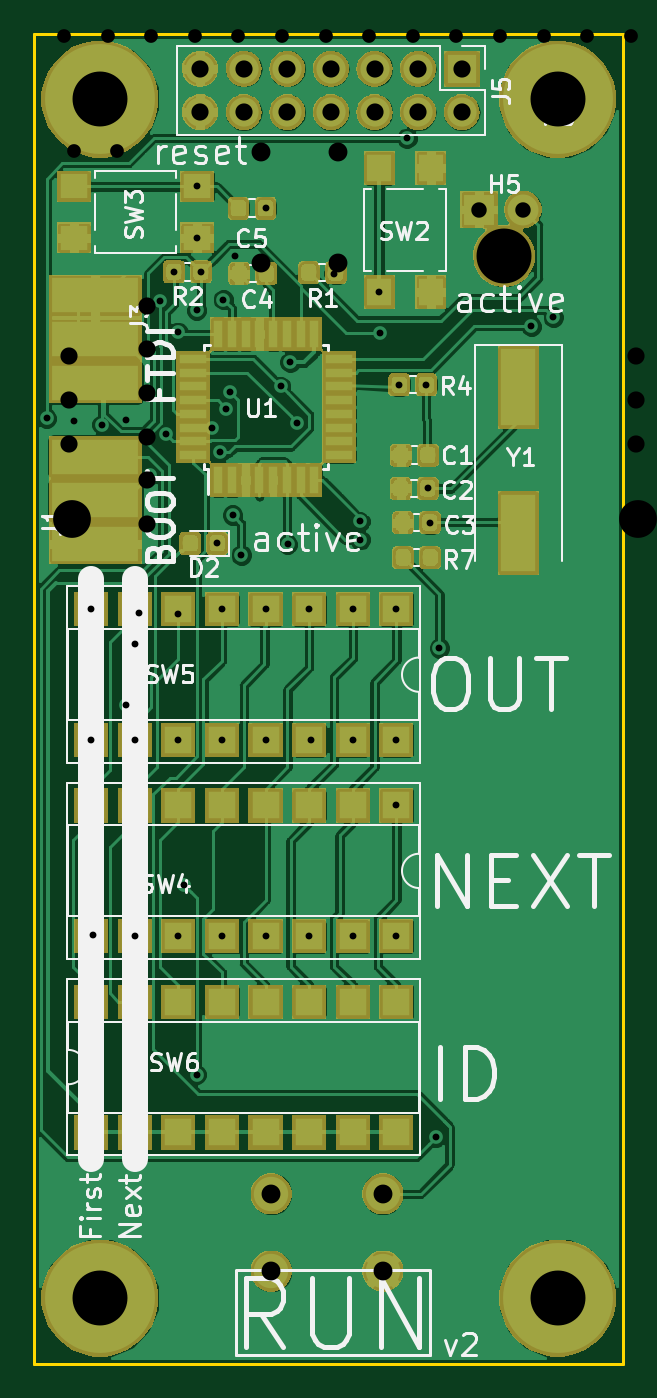
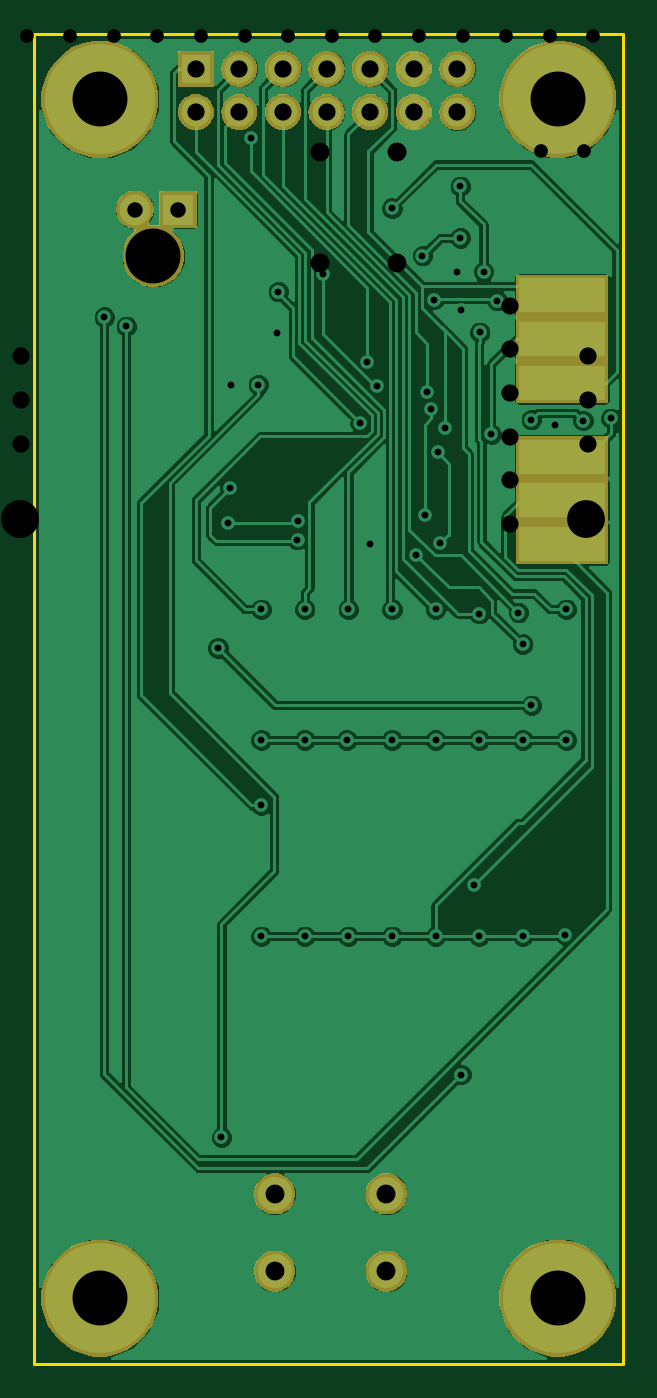
Circuit board: 12 layer files. Board 34.3 x 77.5 mm.
- bottom_copper: run-B.Cu.gbl (99014 bytes)
- bottom_mask: run-B.Mask.gbs (26831 bytes)
- paste: run-B.Paste.gbp (540 bytes)
- bottom_silk: run-B.SilkS.gbo (534 bytes)
- outline: run-Edge.Cuts.gm1 (735 bytes)
- top_copper: run-F.Cu.gtl (209582 bytes)
- top_mask: run-F.Mask.gts (59155 bytes)
- paste: run-F.Paste.gtp (41347 bytes)
- top_silk: run-F.SilkS.gto (32947 bytes)
- drill: run-NPTH.drl (196 bytes)
- drill: run-PTH.drl (1532 bytes)
- drill: run.drl (1540 bytes)

=== bottom_copper: run-B.Cu.gbl (99014 bytes, source omitted) ===
=== bottom_mask: run-B.Mask.gbs (26831 bytes, source omitted) ===
=== paste: run-B.Paste.gbp ===
G04 #@! TF.GenerationSoftware,KiCad,Pcbnew,5.0.1-33cea8e~68~ubuntu14.04.1*
G04 #@! TF.CreationDate,2018-11-20T23:38:41-08:00*
G04 #@! TF.ProjectId,run,72756E2E6B696361645F706362000000,rev?*
G04 #@! TF.SameCoordinates,Original*
G04 #@! TF.FileFunction,Paste,Bot*
G04 #@! TF.FilePolarity,Positive*
%FSLAX46Y46*%
G04 Gerber Fmt 4.6, Leading zero omitted, Abs format (unit mm)*
G04 Created by KiCad (PCBNEW 5.0.1-33cea8e~68~ubuntu14.04.1) date Tue 20 Nov 2018 11:38:41 PM PST*
%MOMM*%
%LPD*%
G01*
G04 APERTURE LIST*
G04 APERTURE END LIST*
M02*

=== bottom_silk: run-B.SilkS.gbo ===
G04 #@! TF.GenerationSoftware,KiCad,Pcbnew,5.0.0-fee4fd1~66~ubuntu14.04.1*
G04 #@! TF.CreationDate,2018-10-15T15:44:16-07:00*
G04 #@! TF.ProjectId,run,72756E2E6B696361645F706362000000,rev?*
G04 #@! TF.SameCoordinates,Original*
G04 #@! TF.FileFunction,Legend,Bot*
G04 #@! TF.FilePolarity,Positive*
%FSLAX46Y46*%
G04 Gerber Fmt 4.6, Leading zero omitted, Abs format (unit mm)*
G04 Created by KiCad (PCBNEW 5.0.0-fee4fd1~66~ubuntu14.04.1) date Mon Oct 15 15:44:16 2018*
%MOMM*%
%LPD*%
G01*
G04 APERTURE LIST*
G04 APERTURE END LIST*
M02*

=== outline: run-Edge.Cuts.gm1 ===
G04 #@! TF.GenerationSoftware,KiCad,Pcbnew,5.0.1-33cea8e~68~ubuntu14.04.1*
G04 #@! TF.CreationDate,2018-11-20T23:38:41-08:00*
G04 #@! TF.ProjectId,run,72756E2E6B696361645F706362000000,rev?*
G04 #@! TF.SameCoordinates,Original*
G04 #@! TF.FileFunction,Profile,NP*
%FSLAX46Y46*%
G04 Gerber Fmt 4.6, Leading zero omitted, Abs format (unit mm)*
G04 Created by KiCad (PCBNEW 5.0.1-33cea8e~68~ubuntu14.04.1) date Tue 20 Nov 2018 11:38:41 PM PST*
%MOMM*%
%LPD*%
G01*
G04 APERTURE LIST*
%ADD10C,0.200000*%
G04 APERTURE END LIST*
D10*
X158496000Y-92964000D02*
X124206000Y-92964000D01*
X158496000Y-170434000D02*
X158496000Y-92964000D01*
X124206000Y-170434000D02*
X158496000Y-170434000D01*
X124206000Y-92964000D02*
X124206000Y-170434000D01*
M02*

=== top_copper: run-F.Cu.gtl (209582 bytes, source omitted) ===
=== top_mask: run-F.Mask.gts (59155 bytes, source omitted) ===
=== paste: run-F.Paste.gtp (41347 bytes, source omitted) ===
=== top_silk: run-F.SilkS.gto (32947 bytes, source omitted) ===
=== drill: run-NPTH.drl ===
M48
;DRILL file {KiCad 5.0.1-33cea8e~68~ubuntu14.04.1} date Tue 20 Nov 2018 11:38:43 PM PST
;FORMAT={-:-/ absolute / inch / decimal}
FMAT,2
INCH,TZ
T1C0.1260
%
G90
G05
M72
T1
X5.9671Y-4.17
T0
M30

=== drill: run-PTH.drl ===
M48
;DRILL file {KiCad 5.0.1-33cea8e~68~ubuntu14.04.1} date Tue 20 Nov 2018 11:38:43 PM PST
;FORMAT={-:-/ absolute / inch / decimal}
FMAT,2
INCH,TZ
T1C0.0157
T2C0.0354
T3C0.0394
T4C0.0433
T5C0.1260
%
G90
G05
M72
T1
X4.9177Y-4.5419
X4.9817Y-4.5472
X5.02Y-4.98
X5.02Y-5.28
X5.024Y-5.726
X5.0453Y-4.5563
X5.1Y-5.2
X5.1004Y-4.5453
X5.12Y-5.06
X5.12Y-5.28
X5.12Y-5.73
X5.13Y-4.9879
X5.1547Y-4.6716
X5.1783Y-4.2724
X5.1921Y-4.5789
X5.2099Y-4.2058
X5.2185Y-4.3445
X5.22Y-4.99
X5.22Y-5.28
X5.22Y-5.73
X5.2323Y-5.6122
X5.2618Y-4.2945
X5.2618Y-6.0472
X5.2635Y-4.01
X5.2635Y-4.1281
X5.2719Y-4.2059
X5.2982Y-4.5639
X5.3091Y-4.8287
X5.315Y-4.6201
X5.32Y-4.98
X5.32Y-5.28
X5.32Y-5.73
X5.3232Y-4.2696
X5.33Y-4.52
X5.3389Y-4.4816
X5.3445Y-4.7638
X5.35Y-4.1691
X5.3643Y-4.8554
X5.42Y-4.06
X5.42Y-4.98
X5.42Y-5.28
X5.42Y-5.73
X5.4551Y-4.469
X5.4705Y-4.8307
X5.4764Y-4.4128
X5.4933Y-4.5524
X5.52Y-4.98
X5.52Y-5.73
X5.5236Y-5.28
X5.5774Y-4.21
X5.62Y-4.98
X5.62Y-5.28
X5.62Y-5.73
X5.6364Y-4.7786
X5.6367Y-4.8206
X5.6809Y-4.2517
X5.6831Y-4.3465
X5.72Y-4.98
X5.72Y-5.28
X5.72Y-5.73
X5.72Y-5.43
X5.7266Y-4.4649
X5.7441Y-3.8996
X5.7886Y-4.4649
X5.7919Y-4.7027
X5.7969Y-4.781
X5.811Y-6.1909
X5.8189Y-5.0689
X6.0295Y-4.3307
X6.08Y-4.31
T2
X5.91Y-4.0631
X6.01Y-4.0631
T3
X5.27Y-3.74
X5.27Y-3.84
X5.37Y-3.74
X5.37Y-3.84
X5.47Y-3.74
X5.47Y-3.84
X5.57Y-3.74
X5.57Y-3.84
X5.67Y-3.74
X5.67Y-3.84
X5.77Y-3.74
X5.77Y-3.84
X5.87Y-3.74
X5.87Y-3.84
T4
X5.4331Y-6.3209
X5.4331Y-6.498
X5.689Y-6.3209
X5.689Y-6.498
T5
X6.09Y-3.81
X5.04Y-3.81
X5.04Y-6.56
X6.09Y-6.56
T0
M30

=== drill: run.drl ===
M48
;DRILL file {KiCad 5.0.0-fee4fd1~66~ubuntu14.04.1} date Mon Oct 15 15:44:21 2018
;FORMAT={-:-/ absolute / metric / decimal}
FMAT,2
METRIC,TZ
T1C0.800
T2C0.900
T3C1.000
T4C1.100
T5C2.200
%
G90
G05
M71
T1
X133.401Y-71.933
X133.401Y-82.093
X151.816Y-80.797
X156.716Y-80.797
X126.492Y-99.822
X128.992Y-99.822
X136.677Y-71.933
X136.677Y-82.093
X125.933Y-85.446
X125.933Y-93.066
X128.473Y-85.446
X128.473Y-93.066
X131.013Y-85.446
X131.013Y-93.066
X133.553Y-85.446
X133.553Y-93.066
X136.093Y-85.446
X136.093Y-93.066
X138.633Y-85.446
X138.633Y-93.066
X141.173Y-85.446
X141.173Y-93.066
X143.713Y-85.446
X143.713Y-93.066
X146.253Y-85.446
X146.253Y-93.066
X148.793Y-85.446
X148.793Y-93.066
X151.333Y-85.446
X151.333Y-93.066
X153.873Y-85.446
X153.873Y-93.066
X156.413Y-85.446
X156.413Y-93.066
X158.953Y-85.446
X158.953Y-93.066
X147.041Y-76.149
X149.541Y-76.149
X126.086Y-74.574
X126.086Y-82.074
X129.896Y-74.567
X129.896Y-82.067
X147.066Y-78.537
X147.066Y-81.037
T2
X142.799Y-68.605
X145.339Y-68.605
T3
X149.911Y-67.183
X152.451Y-67.183
X154.991Y-67.183
X159.258Y-111.76
X159.258Y-114.3
X159.258Y-116.84
X130.785Y-108.814
X130.785Y-111.354
X130.785Y-113.894
X130.785Y-116.434
X130.785Y-118.974
X130.785Y-121.514
X126.238Y-111.76
X126.238Y-114.3
X126.238Y-116.84
T4
X139.954Y-75.136
X139.954Y-81.636
X144.454Y-75.136
X144.454Y-81.636
X137.384Y-99.847
X137.384Y-106.347
X141.884Y-99.847
X141.884Y-106.347
X152.197Y-71.857
X152.197Y-76.357
X158.697Y-71.857
X158.697Y-76.357
T5
X126.365Y-121.234
X159.36Y-121.209
X126.39Y-67.716
X159.385Y-67.64
T0
M30

